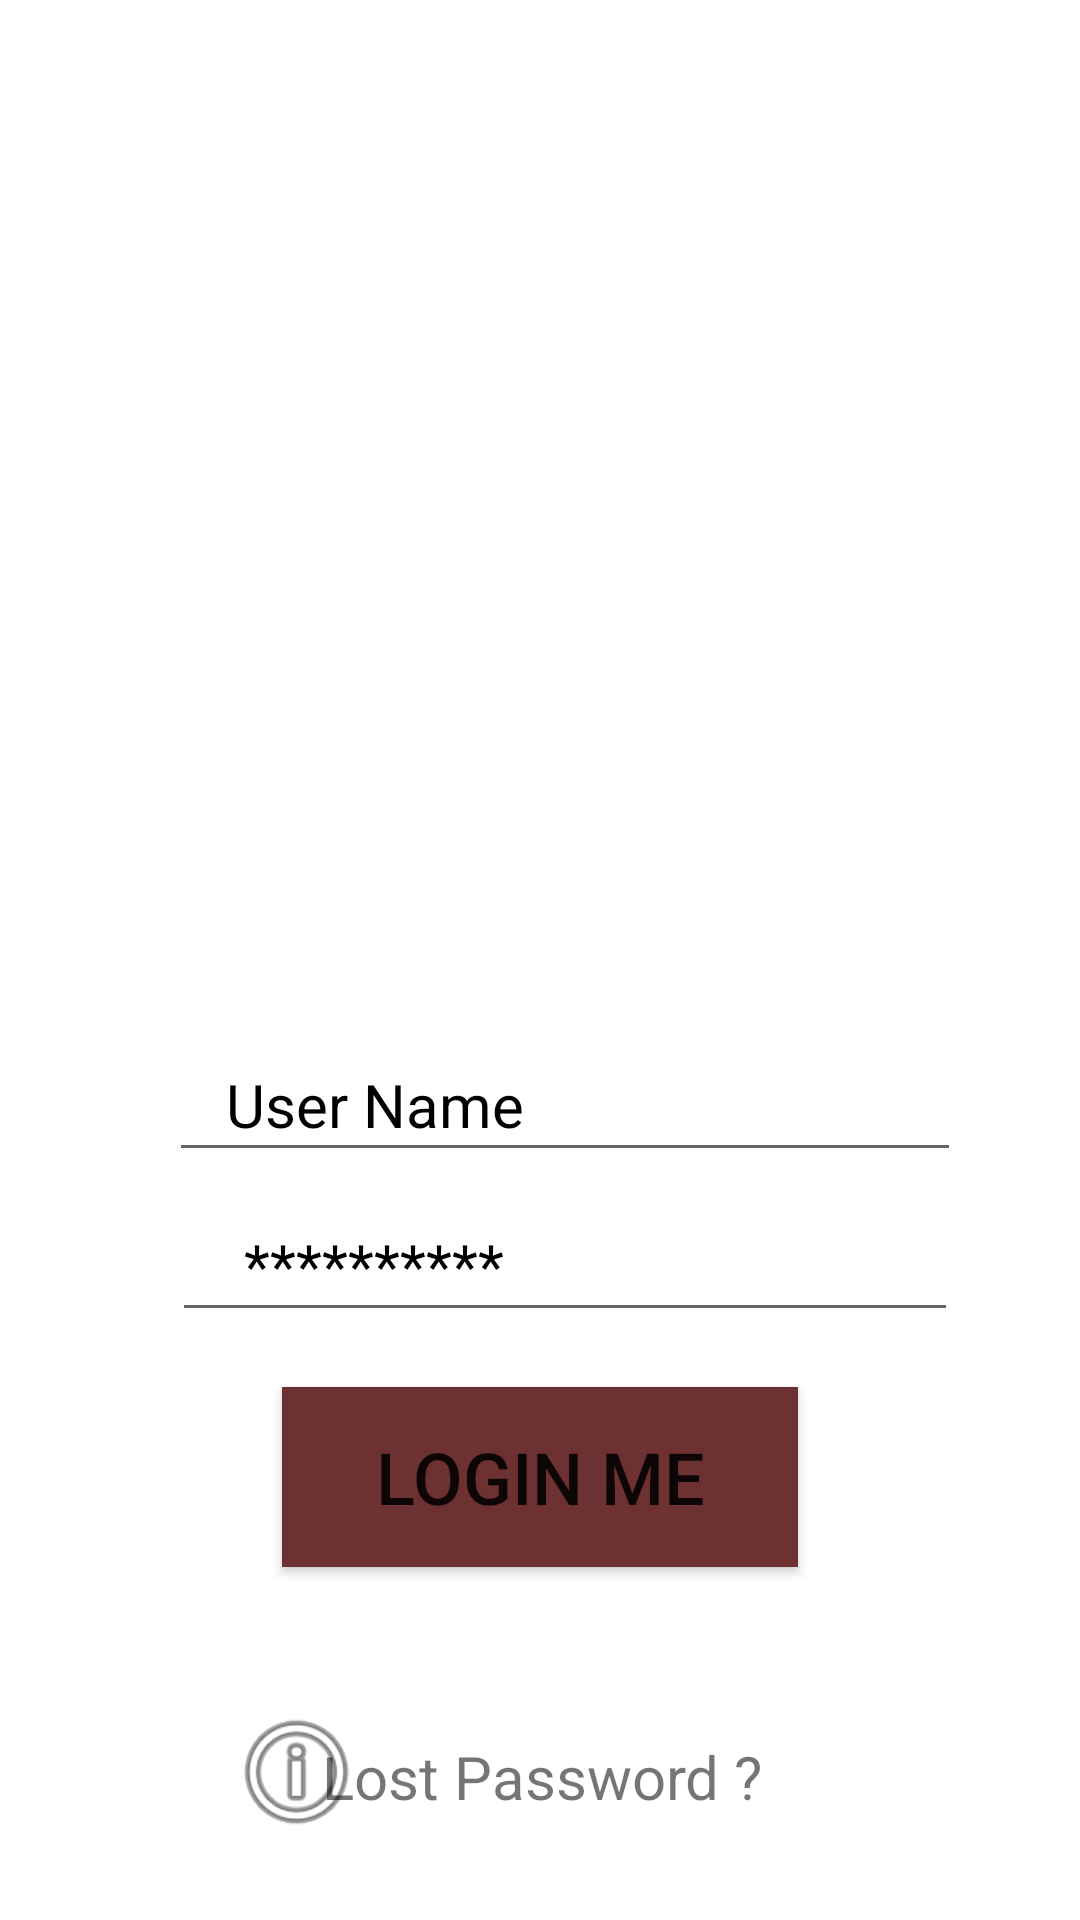

Layout XML and referenced resources for this Android screen:
<!-- AndroidManifest.xml: application theme Theme.CaoTuanKiet_2050531200206 -->
<!-- res/layout/activity_main.xml -->
<?xml version="1.0" encoding="utf-8"?>
<androidx.constraintlayout.widget.ConstraintLayout xmlns:android="http://schemas.android.com/apk/res/android"
    xmlns:app="http://schemas.android.com/apk/res-auto"
    xmlns:tools="http://schemas.android.com/tools"
    android:layout_width="match_parent"
    android:layout_height="match_parent"
    android:background="@drawable/back"
    tools:context=".MainActivity"
    tools:layout_editor_absoluteX="-57dp"
    tools:layout_editor_absoluteY="-2dp">

    <EditText
        android:id="@+id/editTextTextPersonName"
        android:layout_width="264dp"
        android:layout_height="48dp"
        android:ems="10"
        android:hint="   User Name"
        android:inputType="textPersonName"
        android:textColor="#000000"
        android:textColorHighlight="#932020"
        android:textColorHint="#000000"
        android:textSize="20sp"
        app:layout_constraintBottom_toBottomOf="parent"
        app:layout_constraintEnd_toEndOf="@+id/editTextTextPassword"
        app:layout_constraintStart_toStartOf="@+id/editTextTextPassword"
        app:layout_constraintTop_toTopOf="parent"
        app:layout_constraintVertical_bias="0.579" />

    <Button
        android:id="@+id/button"
        android:layout_width="172dp"
        android:layout_height="60dp"
        android:background="#351B1B"
        android:text="LOGIN ME"
        android:textSize="24sp"
        app:backgroundTint="#6E3131"
        app:layout_constraintBottom_toBottomOf="parent"
        app:layout_constraintEnd_toEndOf="parent"
        app:layout_constraintHorizontal_bias="0.5"
        app:layout_constraintStart_toStartOf="parent"
        app:layout_constraintTop_toTopOf="parent"
        app:layout_constraintVertical_bias="0.797" />

    <ImageView
        android:id="@+id/imageView2"
        android:layout_width="59dp"
        android:layout_height="48dp"
        app:layout_constraintBottom_toBottomOf="parent"
        app:layout_constraintEnd_toEndOf="parent"
        app:layout_constraintHorizontal_bias="0.23"
        app:layout_constraintStart_toStartOf="parent"
        app:layout_constraintTop_toTopOf="parent"
        app:layout_constraintVertical_bias="0.957"
        app:srcCompat="@android:drawable/ic_menu_info_details" />

    <TextView
        android:id="@+id/textView"
        android:layout_width="197dp"
        android:layout_height="36dp"
        android:layout_marginStart="8dp"
        android:layout_marginLeft="8dp"
        android:text="Lost Password ?"
        android:textSize="20sp"
        app:layout_constraintBottom_toBottomOf="parent"
        app:layout_constraintEnd_toEndOf="parent"
        app:layout_constraintHorizontal_bias="0.64"
        app:layout_constraintStart_toStartOf="parent"
        app:layout_constraintTop_toTopOf="parent"
        app:layout_constraintVertical_bias="0.958" />

    <EditText
        android:id="@+id/editTextTextPassword"
        android:layout_width="262dp"
        android:layout_height="48dp"
        android:ems="10"
        android:hint="    **********"
        android:inputType="textPassword"
        android:textColorHint="#000000"
        android:textSize="20sp"
        app:layout_constraintBottom_toBottomOf="parent"
        app:layout_constraintEnd_toEndOf="@+id/button"
        app:layout_constraintHorizontal_bias="0.411"
        app:layout_constraintStart_toStartOf="@+id/button"
        app:layout_constraintTop_toTopOf="parent"
        app:layout_constraintVertical_bias="0.669" />

    <ImageView
        android:id="@+id/imageView4"
        android:layout_width="wrap_content"
        android:layout_height="wrap_content"
        app:layout_constraintBottom_toBottomOf="parent"
        app:layout_constraintEnd_toEndOf="@+id/editTextTextPersonName"
        app:layout_constraintHorizontal_bias="0.375"
        app:layout_constraintStart_toStartOf="@+id/editTextTextPersonName"
        app:layout_constraintTop_toTopOf="parent"
        app:layout_constraintVertical_bias="0.227"
        app:srcCompat="@drawable/earth" />

</androidx.constraintlayout.widget.ConstraintLayout>
<!-- resources referenced by this layout -->
<resources>
  <style name="Theme.CaoTuanKiet_2050531200206" parent="Theme.MaterialComponents.DayNight.DarkActionBar">
          
          <item name="colorPrimary">@color/purple_500</item>
          <item name="colorPrimaryVariant">@color/purple_700</item>
          <item name="colorOnPrimary">@color/white</item>
          
          <item name="colorSecondary">@color/teal_200</item>
          <item name="colorSecondaryVariant">@color/teal_700</item>
          <item name="colorOnSecondary">@color/black</item>
          
          <item name="android:statusBarColor" tools:targetApi="l">?attr/colorPrimaryVariant</item>
          
      </style>
  <!-- not gathered from this repository: default colours our renderer supplied (Android Studio template values) -->
  <color name="purple_500">#FF6200EE</color>
  <color name="purple_700">#FF3700B3</color>
  <color name="teal_200">#FF03DAC5</color>
  <color name="teal_700">#FF018786</color>
  <color name="black">#FF000000</color>
  <color name="white">#FFFFFFFF</color>
</resources>
